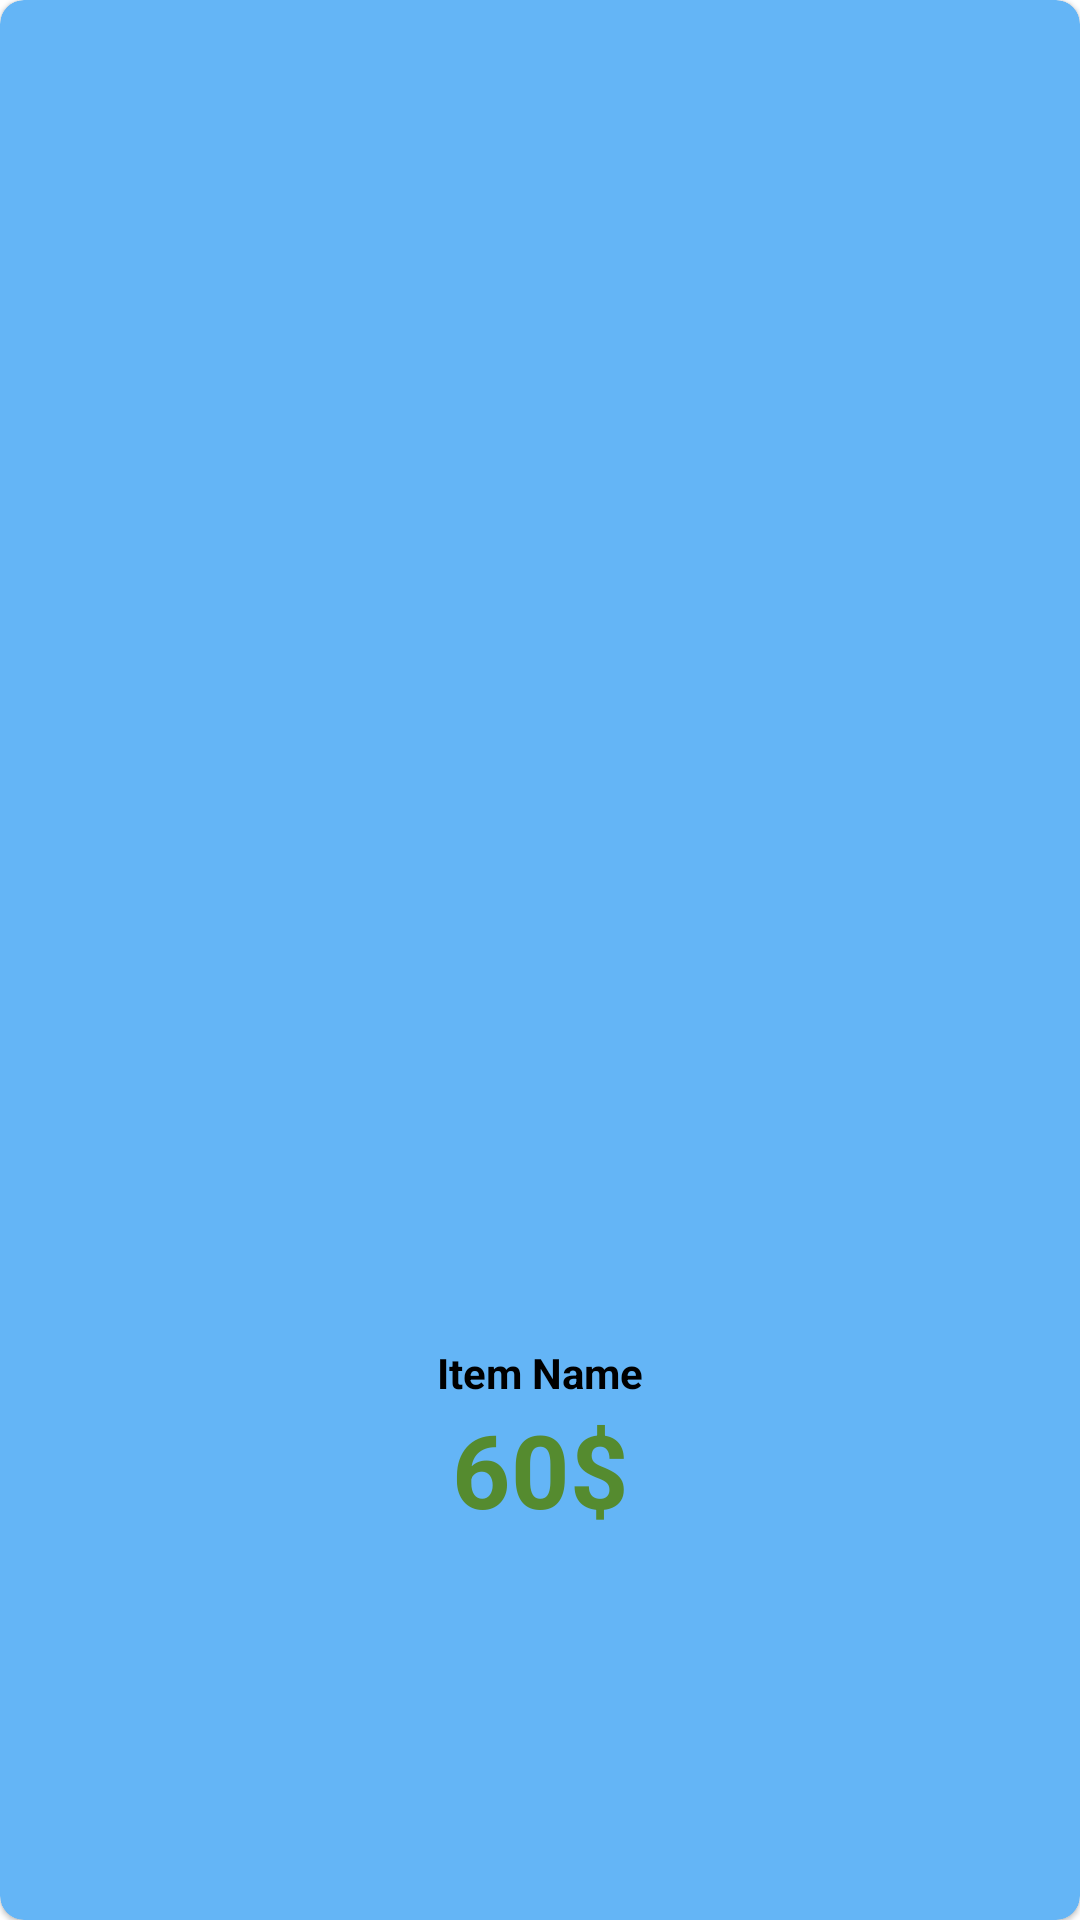

Produce the Android XML layout that renders to this screen, including the resource entries it uses.
<!-- AndroidManifest.xml: application theme Theme.ViewPager2Transition -->
<!-- res/layout/shopping_item.xml -->
<?xml version="1.0" encoding="utf-8"?>
<com.google.android.material.card.MaterialCardView android:layout_width="match_parent"
    android:layout_height="match_parent"
    xmlns:android="http://schemas.android.com/apk/res/android"
    xmlns:app="http://schemas.android.com/apk/res-auto"
    android:elevation="4dp"
    app:cardCornerRadius="8dp"
   app:cardBackgroundColor="#64b5f6"
    >

    <androidx.constraintlayout.widget.ConstraintLayout
        android:layout_width="match_parent"
        android:layout_height="match_parent">
        <ImageView
            android:id="@+id/item_shopping_photo"
            android:layout_width="256dp"
            android:layout_height="256dp"
            android:src="@drawable/tshirt_item"
            app:layout_constraintTop_toTopOf="parent"
            app:layout_constraintStart_toStartOf="parent"
            app:layout_constraintEnd_toEndOf="parent"
            app:layout_constraintBottom_toBottomOf="parent"
            android:scaleType="centerCrop"
            />
        <TextView
            android:id="@+id/shopping_item_name"
            android:layout_width="wrap_content"
            android:layout_height="wrap_content"
            app:layout_constraintTop_toBottomOf="@id/item_shopping_photo"
            app:layout_constraintStart_toStartOf="parent"
            app:layout_constraintEnd_toEndOf="parent"
            android:text="Item Name"
            android:textStyle="bold"
            android:textColor="@color/black"
            />
        <TextView
            android:id="@+id/shopping_item_price"
            android:layout_width="wrap_content"
            android:layout_height="wrap_content"
            app:layout_constraintTop_toBottomOf="@id/shopping_item_name"
            app:layout_constraintStart_toStartOf="parent"
            app:layout_constraintEnd_toEndOf="parent"
            android:text="60$"
            android:textStyle="bold"
            android:textColor="#558b2f"
            android:textAppearance="@style/TextAppearance.AppCompat.Display1"
            />



    </androidx.constraintlayout.widget.ConstraintLayout>





</com.google.android.material.card.MaterialCardView>
<!-- resources referenced by this layout -->
<resources>
  <style name="Theme.ViewPager2Transition" parent="Theme.MaterialComponents.DayNight.DarkActionBar">
          
          <item name="colorPrimary">@color/purple_500</item>
          <item name="colorPrimaryVariant">@color/purple_700</item>
          <item name="colorOnPrimary">@color/white</item>
          
          <item name="colorSecondary">@color/teal_200</item>
          <item name="colorSecondaryVariant">@color/teal_700</item>
          <item name="colorOnSecondary">@color/black</item>
          
          <item name="android:statusBarColor" tools:targetApi="l">?attr/colorPrimaryVariant</item>
          
      </style>
  <!-- not gathered from this repository: default colours our renderer supplied (Android Studio template values) -->
  <color name="purple_500">#FF6200EE</color>
  <color name="purple_700">#FF3700B3</color>
  <color name="teal_200">#FF03DAC5</color>
  <color name="teal_700">#FF018786</color>
  <color name="black">#FF000000</color>
  <color name="white">#FFFFFFFF</color>
</resources>
